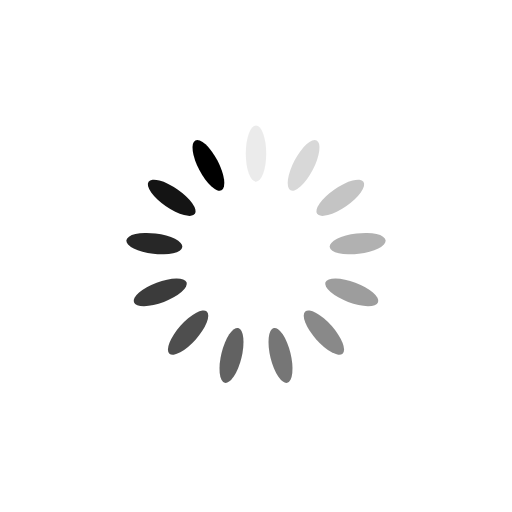
t = 0.00 s
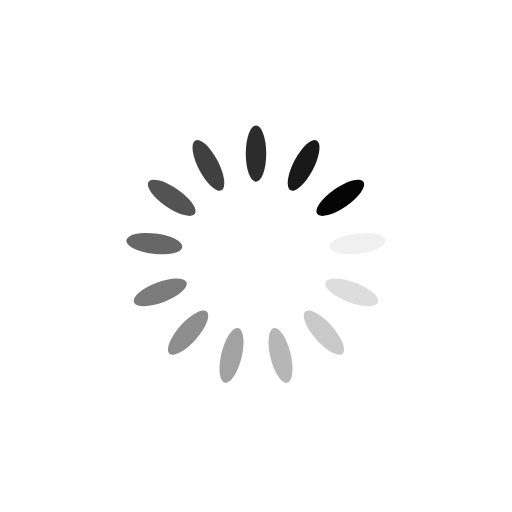
t = 0.15 s
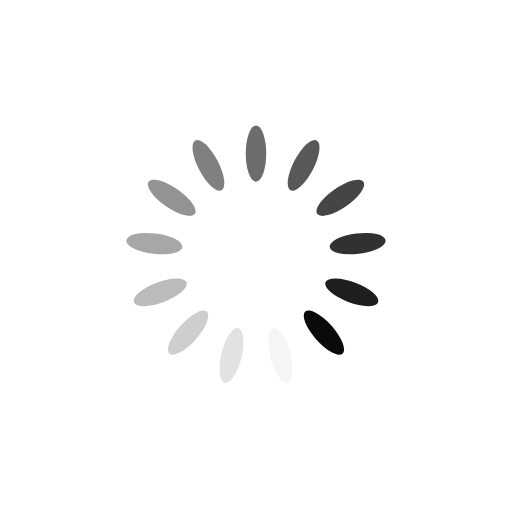
t = 0.30 s
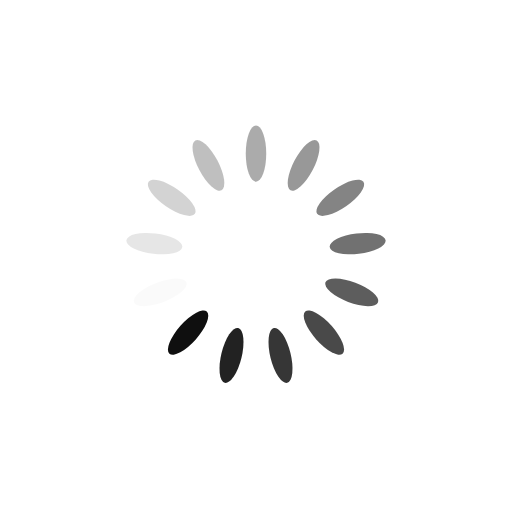
t = 0.45 s

The animated SVG that drew these frames (rendered in a browser with its animation timeline set to each time). Animation: 13 SMIL elements (animate=13); one cycle of 0.59 s, repeats indefinitely.

<?xml version="1.0" encoding="utf-8"?>
<svg xmlns="http://www.w3.org/2000/svg" xmlns:xlink="http://www.w3.org/1999/xlink" style="margin: auto; background: none; display: block; shape-rendering: auto;" width="261px" height="261px" viewBox="0 0 100 100" preserveAspectRatio="xMidYMid">
<g transform="rotate(0 50 50)">
  <rect x="48" y="24.5" rx="2" ry="5.5" width="4" height="11" fill="#000000">
    <animate attributeName="opacity" values="1;0" keyTimes="0;1" dur="0.5952380952380952s" begin="-0.5494505494505495s" repeatCount="indefinite"></animate>
  </rect>
</g><g transform="rotate(27.692307692307693 50 50)">
  <rect x="48" y="24.5" rx="2" ry="5.5" width="4" height="11" fill="#000000">
    <animate attributeName="opacity" values="1;0" keyTimes="0;1" dur="0.5952380952380952s" begin="-0.5036630036630036s" repeatCount="indefinite"></animate>
  </rect>
</g><g transform="rotate(55.38461538461539 50 50)">
  <rect x="48" y="24.5" rx="2" ry="5.5" width="4" height="11" fill="#000000">
    <animate attributeName="opacity" values="1;0" keyTimes="0;1" dur="0.5952380952380952s" begin="-0.45787545787545786s" repeatCount="indefinite"></animate>
  </rect>
</g><g transform="rotate(83.07692307692308 50 50)">
  <rect x="48" y="24.5" rx="2" ry="5.5" width="4" height="11" fill="#000000">
    <animate attributeName="opacity" values="1;0" keyTimes="0;1" dur="0.5952380952380952s" begin="-0.41208791208791207s" repeatCount="indefinite"></animate>
  </rect>
</g><g transform="rotate(110.76923076923077 50 50)">
  <rect x="48" y="24.5" rx="2" ry="5.5" width="4" height="11" fill="#000000">
    <animate attributeName="opacity" values="1;0" keyTimes="0;1" dur="0.5952380952380952s" begin="-0.3663003663003663s" repeatCount="indefinite"></animate>
  </rect>
</g><g transform="rotate(138.46153846153845 50 50)">
  <rect x="48" y="24.5" rx="2" ry="5.5" width="4" height="11" fill="#000000">
    <animate attributeName="opacity" values="1;0" keyTimes="0;1" dur="0.5952380952380952s" begin="-0.32051282051282054s" repeatCount="indefinite"></animate>
  </rect>
</g><g transform="rotate(166.15384615384616 50 50)">
  <rect x="48" y="24.5" rx="2" ry="5.5" width="4" height="11" fill="#000000">
    <animate attributeName="opacity" values="1;0" keyTimes="0;1" dur="0.5952380952380952s" begin="-0.27472527472527475s" repeatCount="indefinite"></animate>
  </rect>
</g><g transform="rotate(193.84615384615384 50 50)">
  <rect x="48" y="24.5" rx="2" ry="5.5" width="4" height="11" fill="#000000">
    <animate attributeName="opacity" values="1;0" keyTimes="0;1" dur="0.5952380952380952s" begin="-0.22893772893772893s" repeatCount="indefinite"></animate>
  </rect>
</g><g transform="rotate(221.53846153846155 50 50)">
  <rect x="48" y="24.5" rx="2" ry="5.5" width="4" height="11" fill="#000000">
    <animate attributeName="opacity" values="1;0" keyTimes="0;1" dur="0.5952380952380952s" begin="-0.18315018315018314s" repeatCount="indefinite"></animate>
  </rect>
</g><g transform="rotate(249.23076923076923 50 50)">
  <rect x="48" y="24.5" rx="2" ry="5.5" width="4" height="11" fill="#000000">
    <animate attributeName="opacity" values="1;0" keyTimes="0;1" dur="0.5952380952380952s" begin="-0.13736263736263737s" repeatCount="indefinite"></animate>
  </rect>
</g><g transform="rotate(276.9230769230769 50 50)">
  <rect x="48" y="24.5" rx="2" ry="5.5" width="4" height="11" fill="#000000">
    <animate attributeName="opacity" values="1;0" keyTimes="0;1" dur="0.5952380952380952s" begin="-0.09157509157509157s" repeatCount="indefinite"></animate>
  </rect>
</g><g transform="rotate(304.61538461538464 50 50)">
  <rect x="48" y="24.5" rx="2" ry="5.5" width="4" height="11" fill="#000000">
    <animate attributeName="opacity" values="1;0" keyTimes="0;1" dur="0.5952380952380952s" begin="-0.045787545787545784s" repeatCount="indefinite"></animate>
  </rect>
</g><g transform="rotate(332.3076923076923 50 50)">
  <rect x="48" y="24.5" rx="2" ry="5.5" width="4" height="11" fill="#000000">
    <animate attributeName="opacity" values="1;0" keyTimes="0;1" dur="0.5952380952380952s" begin="0s" repeatCount="indefinite"></animate>
  </rect>
</g>
<!-- [ldio] generated by https://loading.io/ --></svg>
